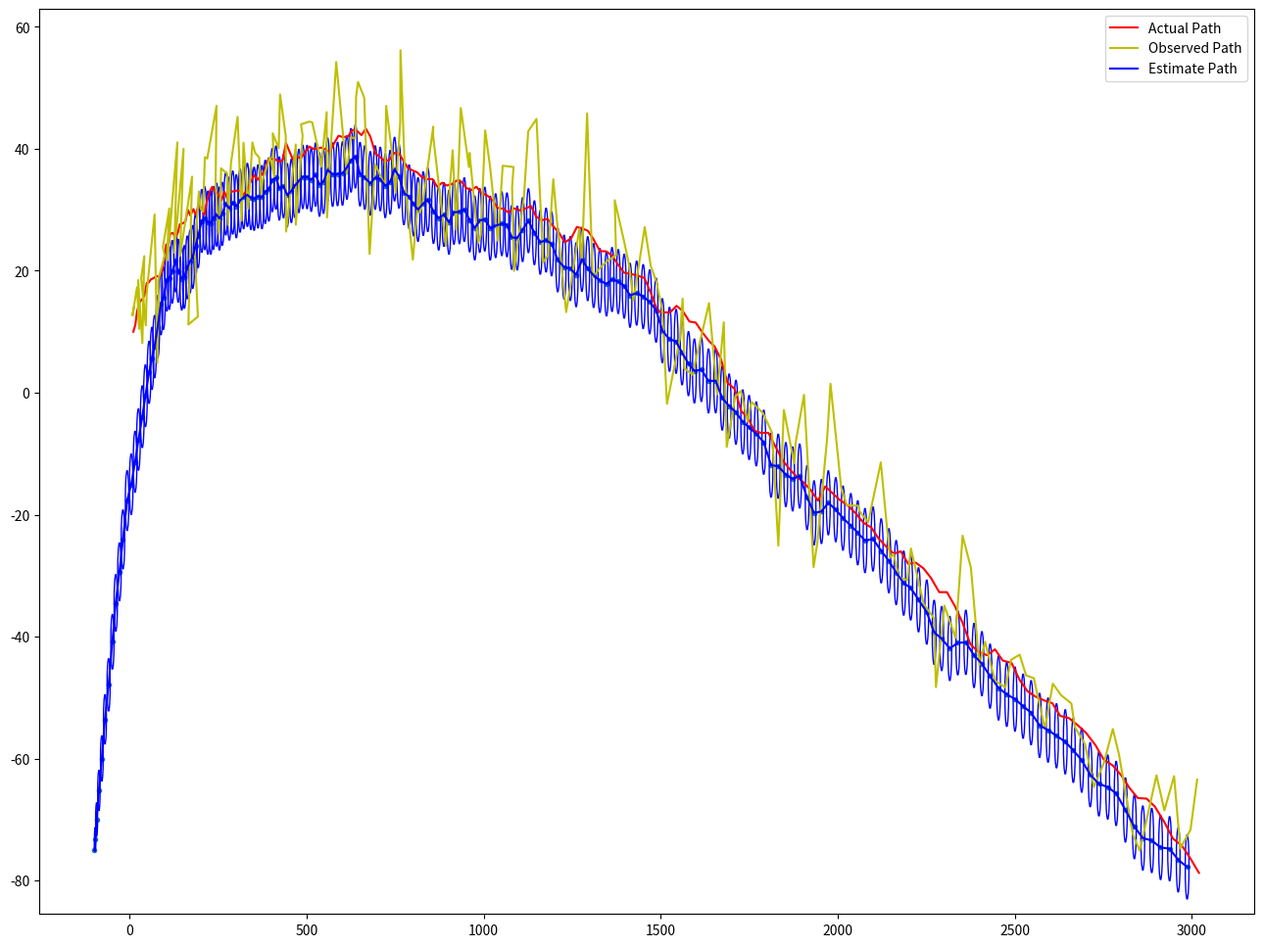
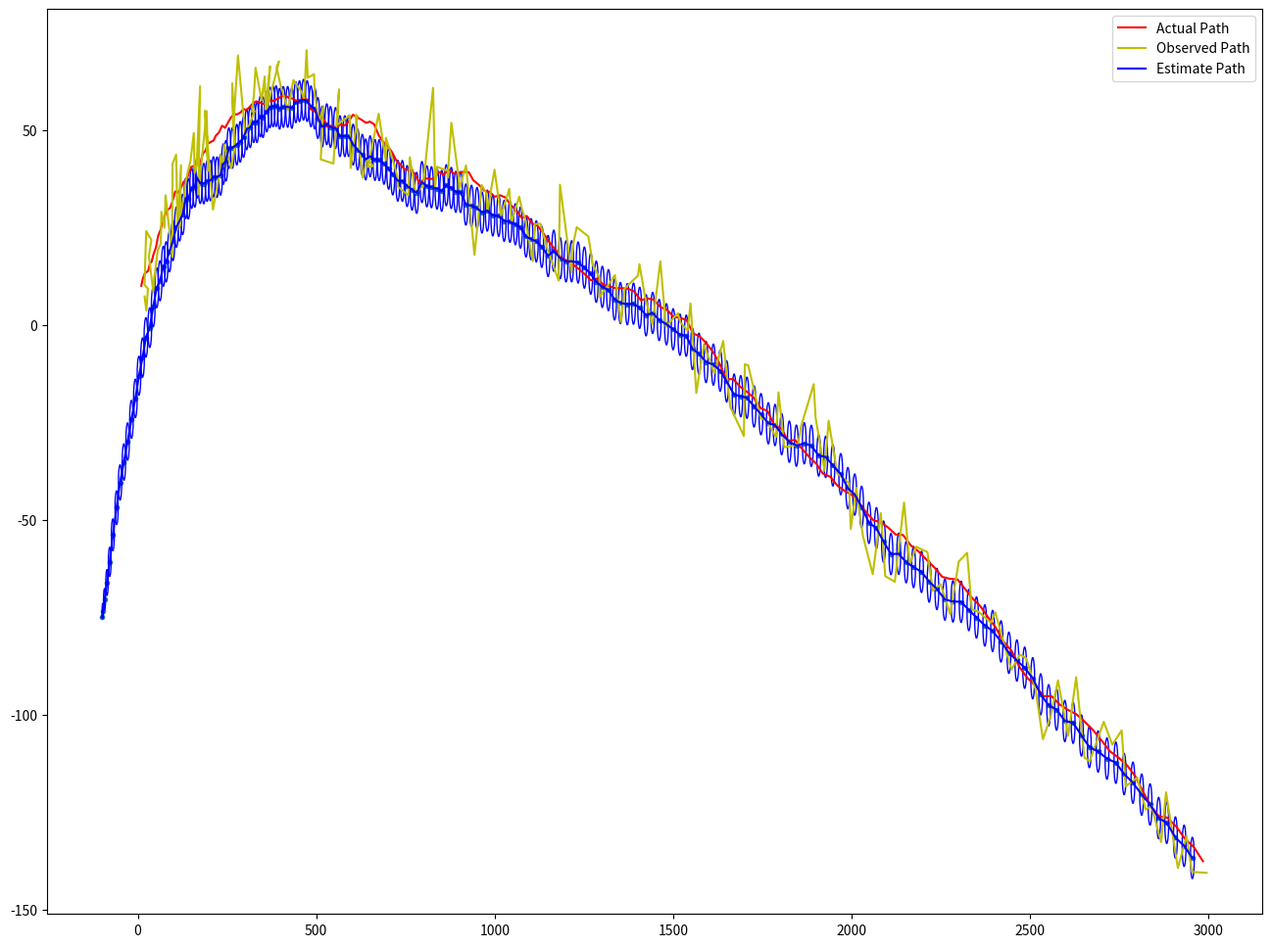
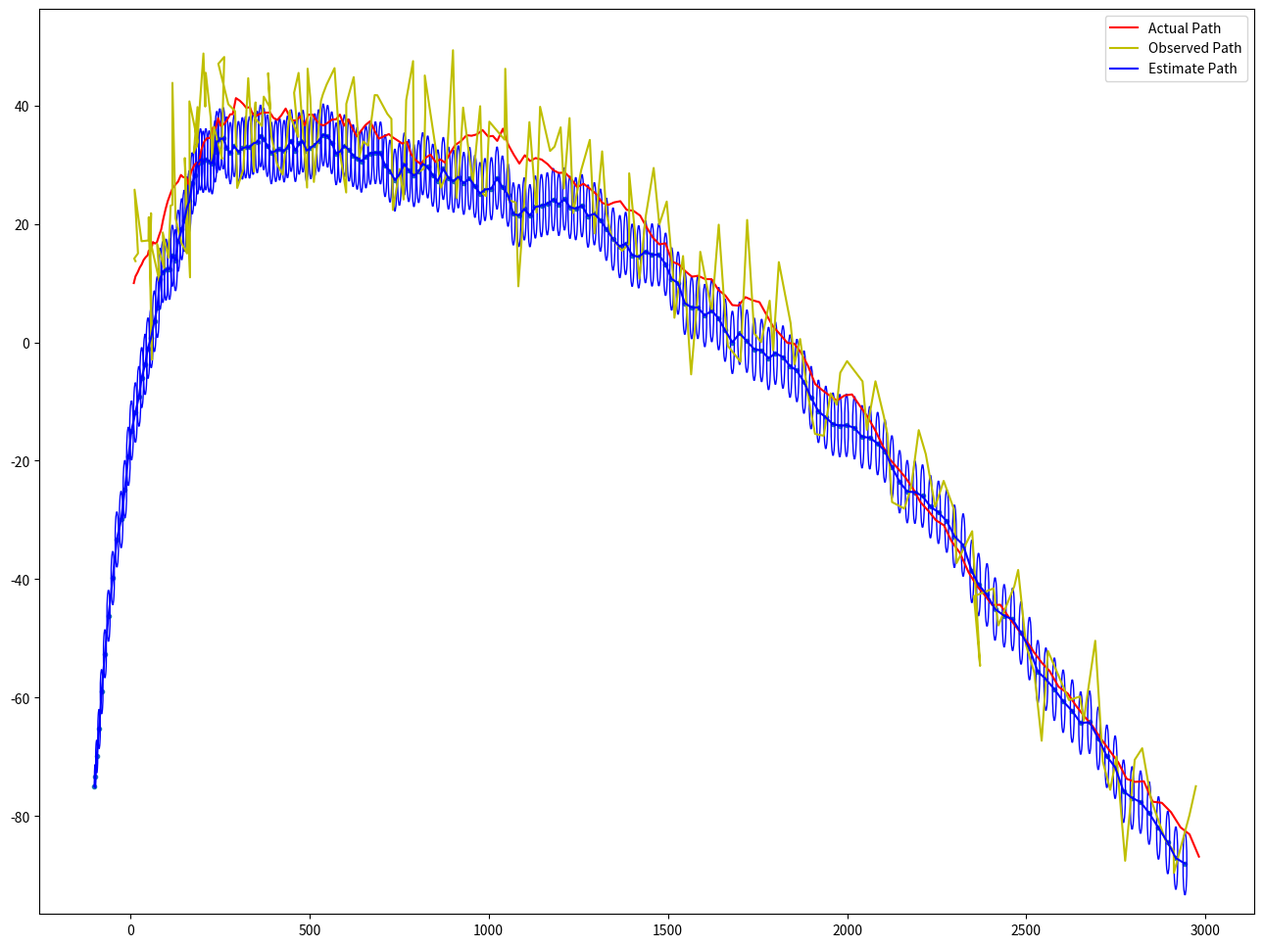
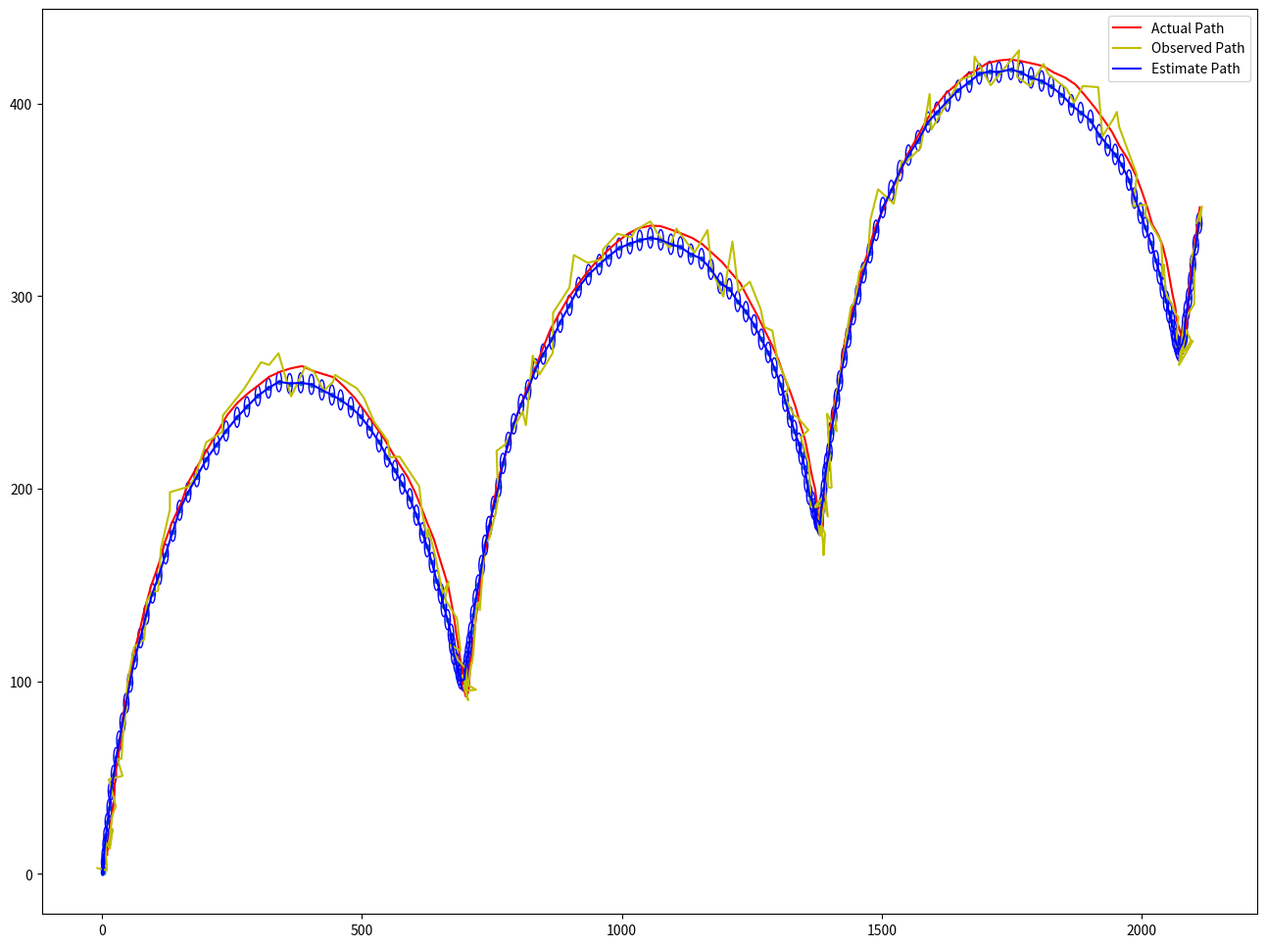
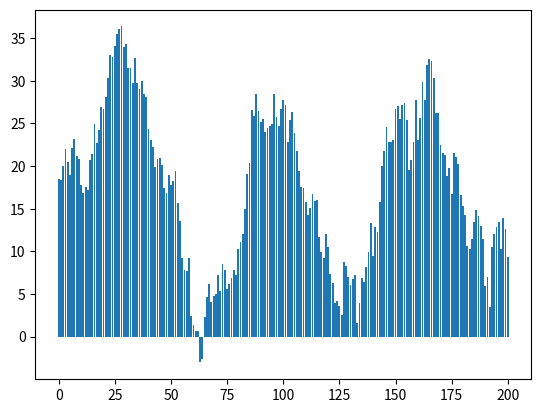
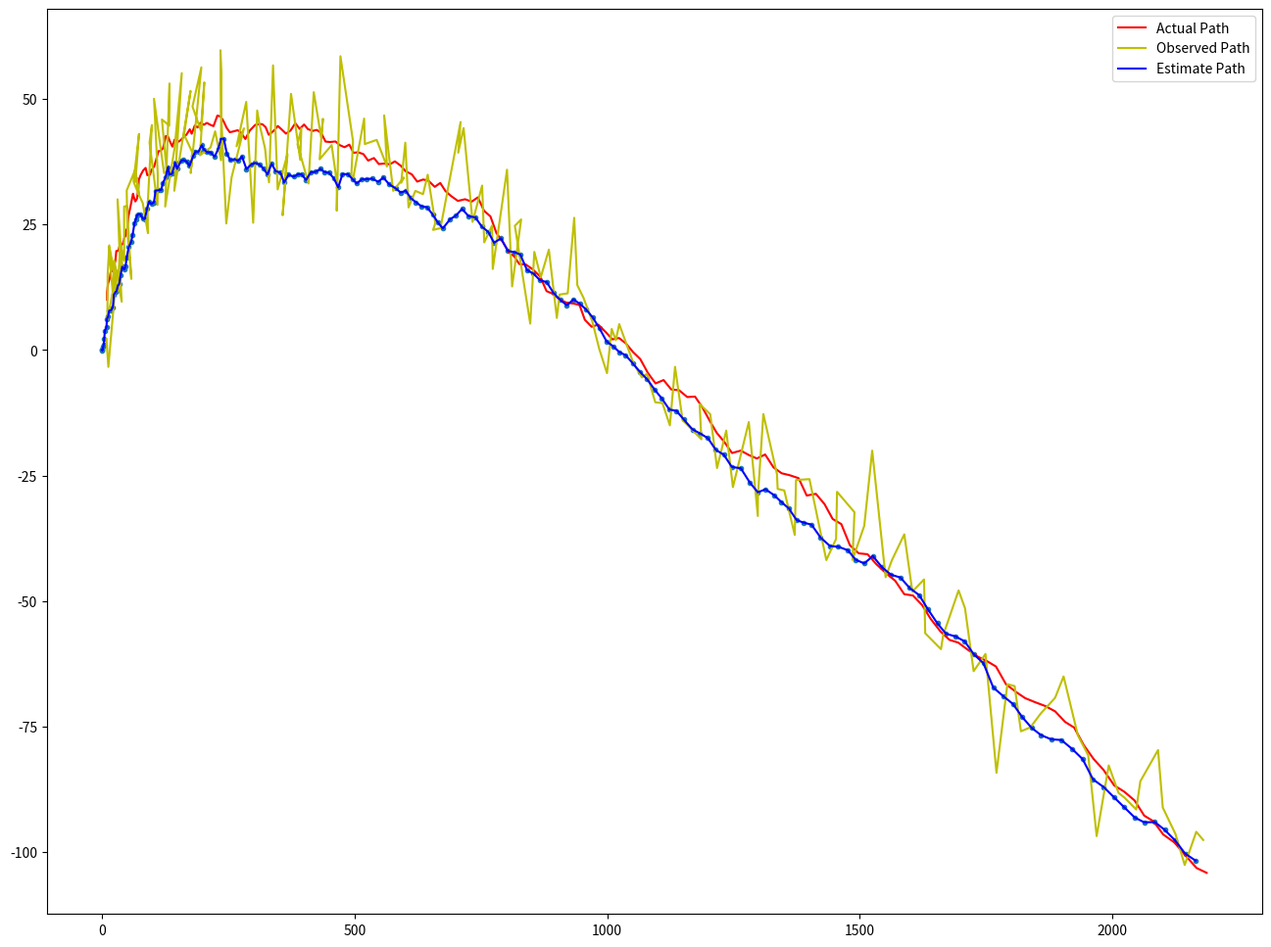
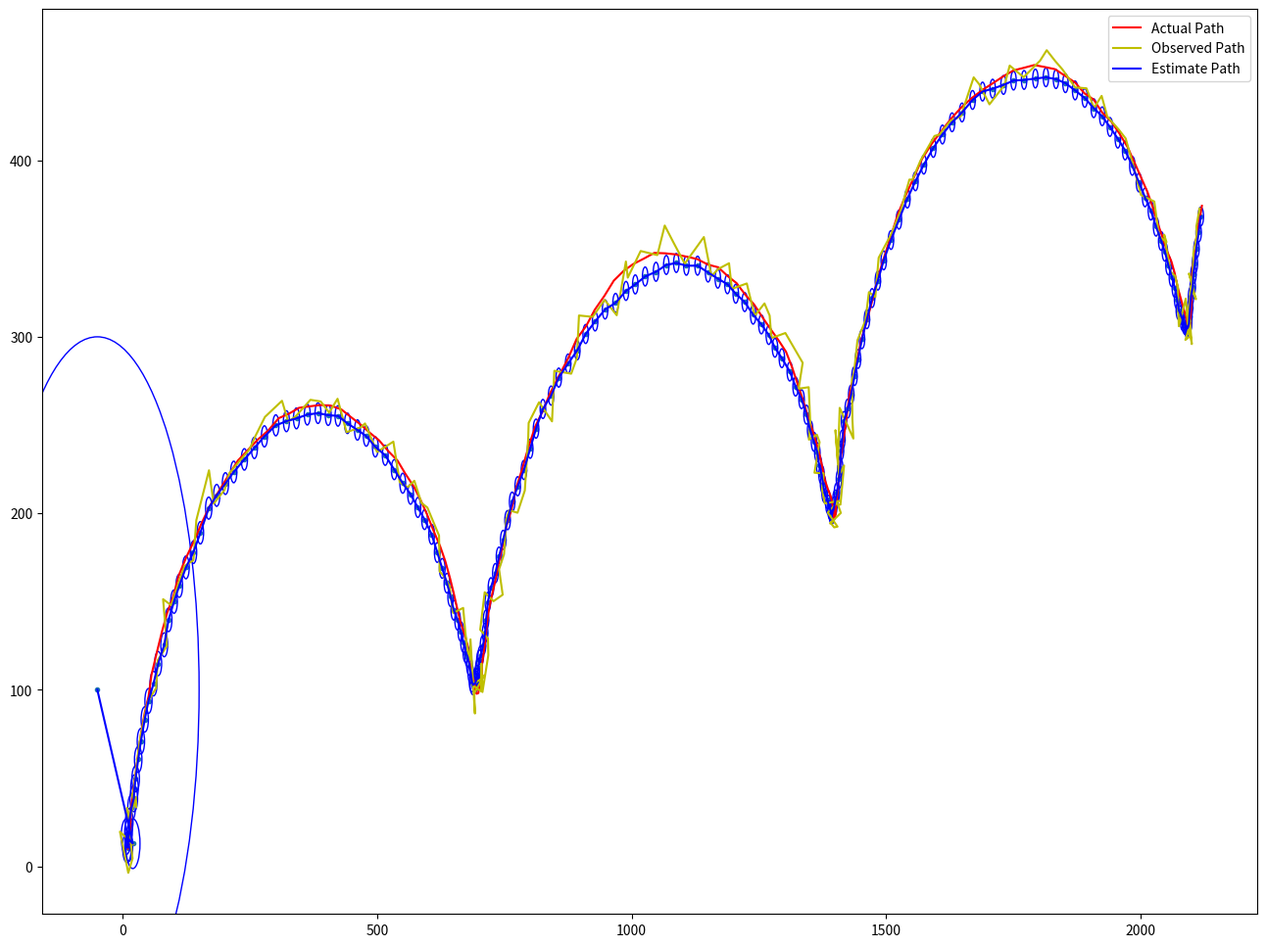
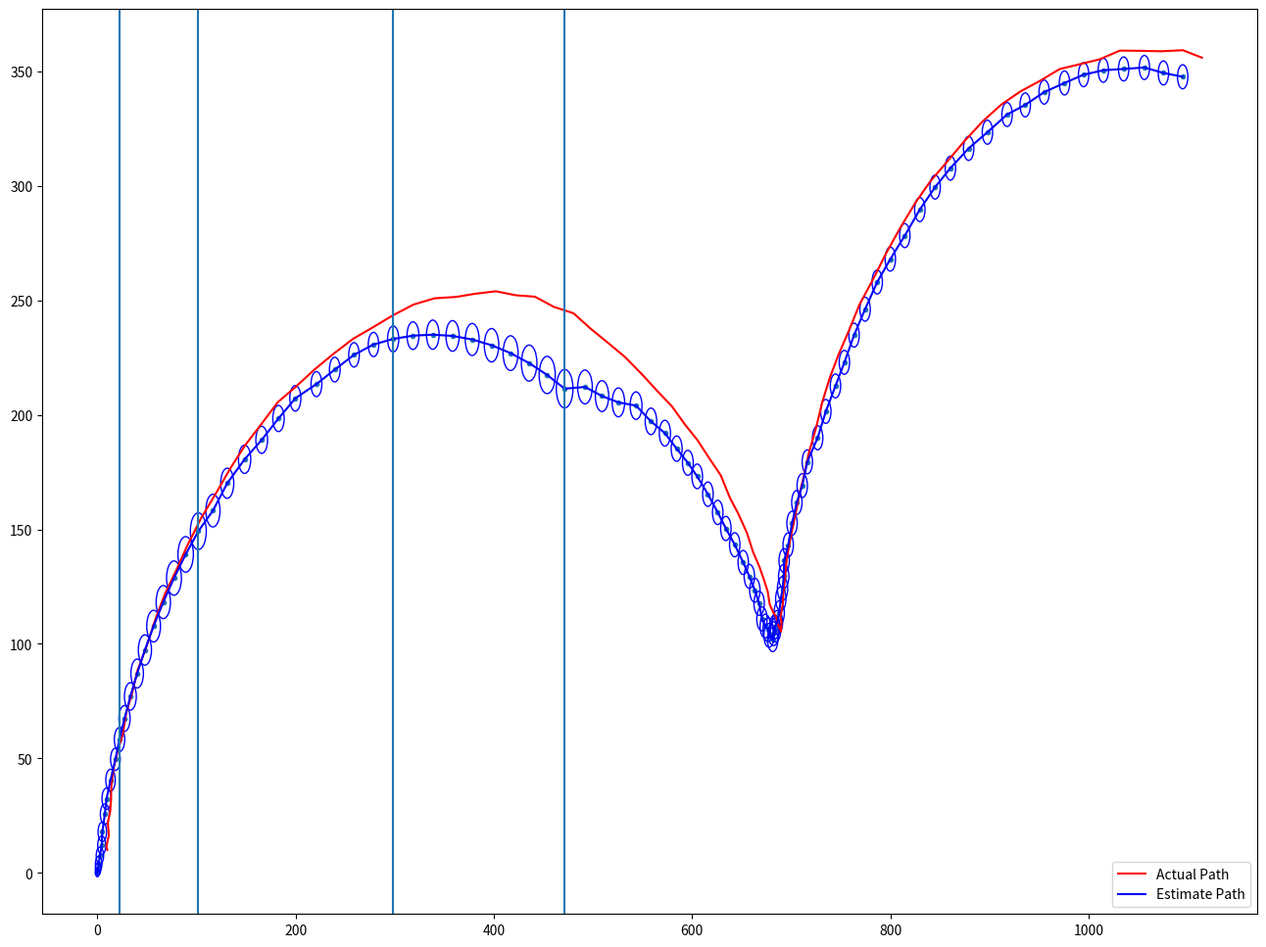
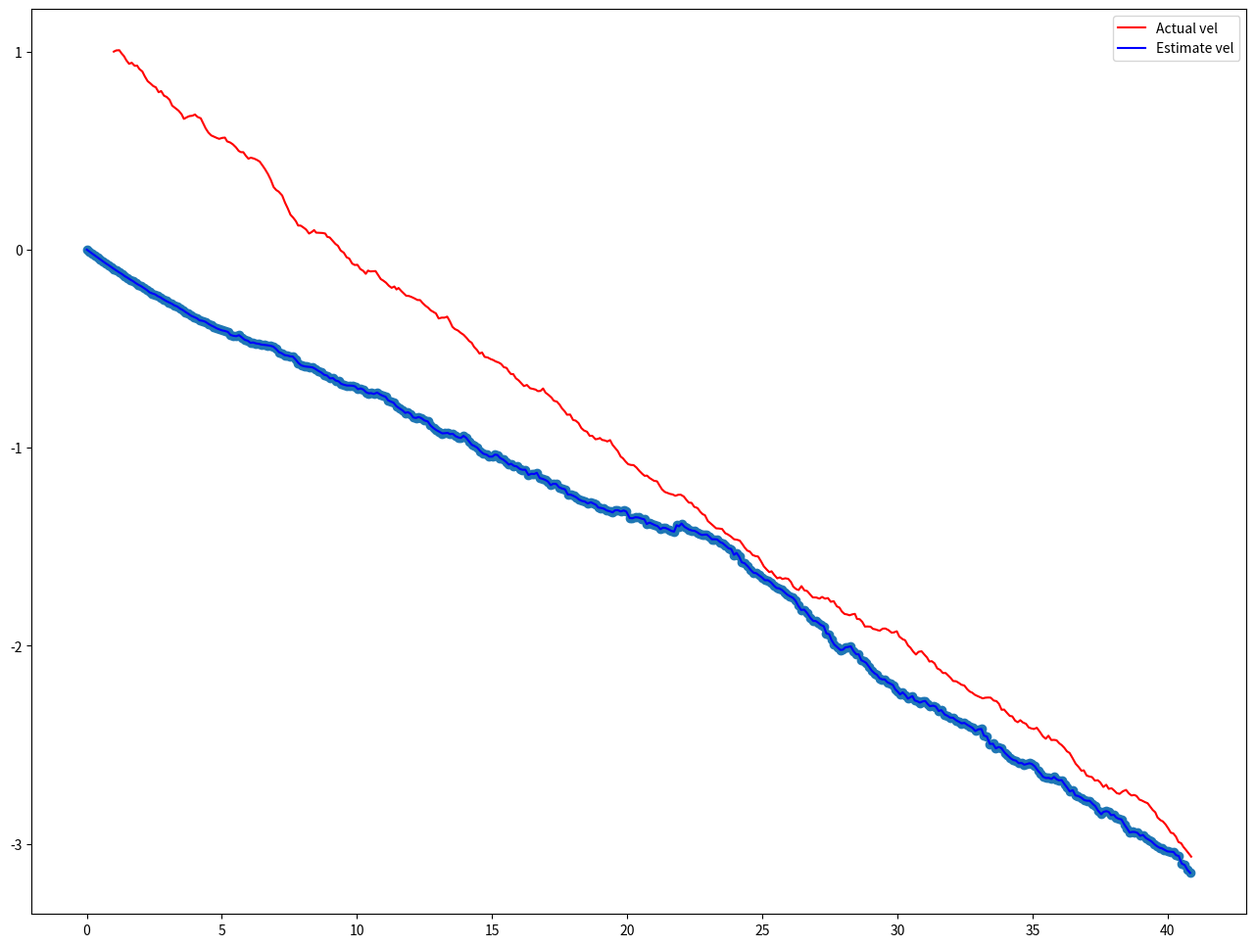
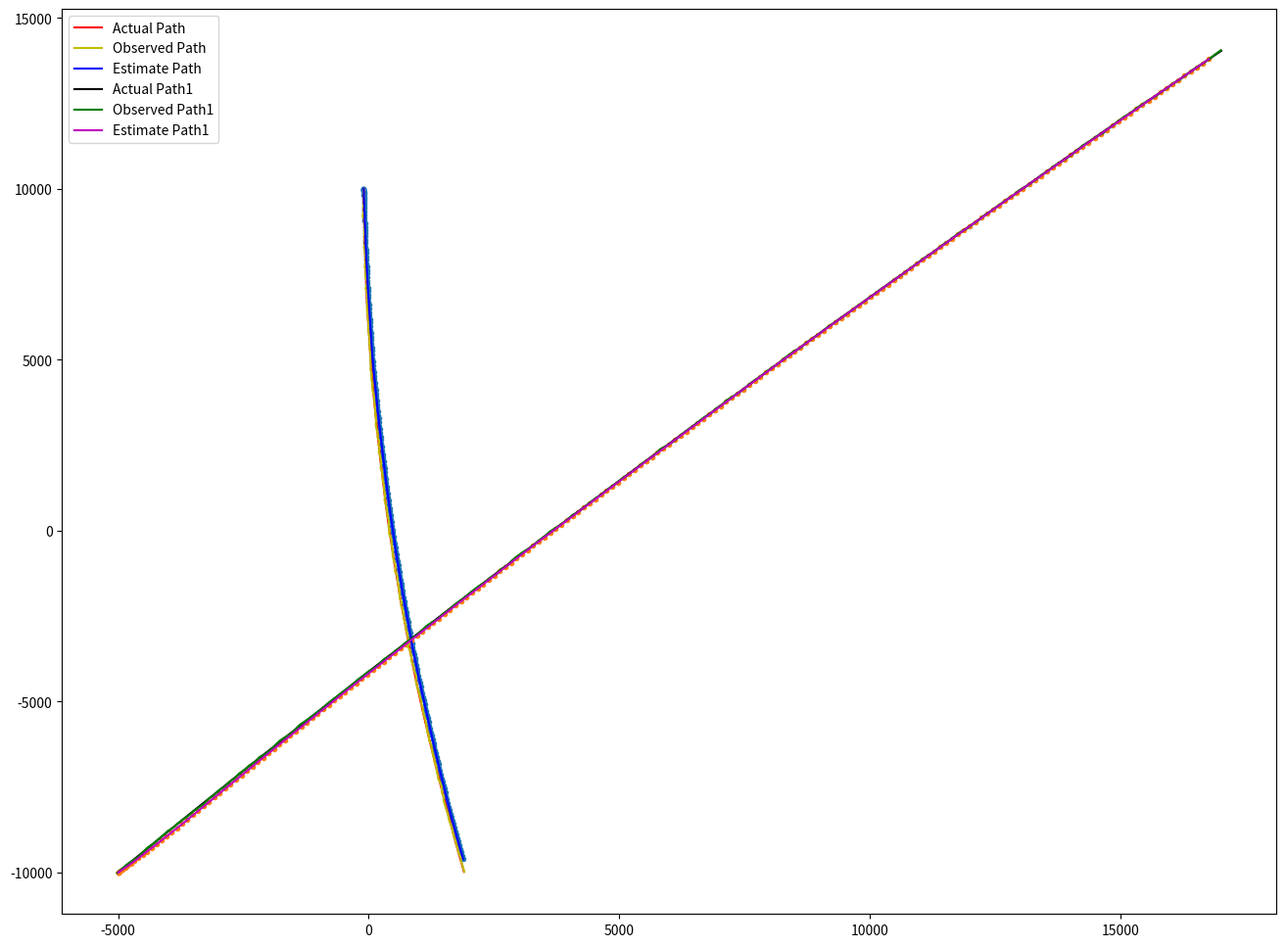

Python code for these plots, in order:
import numpy as np
import matplotlib.pyplot as plt
from matplotlib.patches import Ellipse
import sys
import math


def eigsorted(cov):
    vals, vecs = np.linalg.eigh(cov)
    order = vals.argsort()[::-1]
    return vals[order], vecs[:,order]


def plot(path=None,observedPath=None , estimate = None,path1=None,observedPath1=None , estimate1 = None, switch=1, v=None):
    plt.figure(figsize=(16,12))

    ax = plt.subplot(111)
    if path != None:
        x = np.zeros(len(path))
        y = np.zeros(len(path))
        for i in range(len(path)):
            x[i] = path[i][0][0]
            y[i] = path[i][1][0]
        plt.plot(x,y,'r-', label = "Actual Path")

    if observedPath != None:
        x = np.zeros(len(observedPath))
        y = np.zeros(len(observedPath))
        for i in range(len(observedPath)):
            x[i] = observedPath[i][0][0]
            y[i] = observedPath[i][1][0]
        plt.plot(x,y,'y-',label = "Observed Path")
    
    if estimate != None:
        x = np.zeros(len(estimate))
        y = np.zeros(len(estimate))
        for i in range(len(estimate)):
            x[i] = estimate[i][0][0][0]
            y[i] = estimate[i][0][1][0]
        plt.plot(x,y,'b-', label = "Estimate Path")
        plt.scatter(x,y,marker='.')

        if switch == 1:
            for i in range(len(estimate)):
                # if i %2 != 0:
                #     continue
                nstd = 2
                mean = estimate[i][0]
                cov = estimate[i][1][0:2,0:2]
                # print(cov)
                vals, vecs = eigsorted(cov)
                # print(vals,vecs)
                theta = np.degrees(np.arctan2(*vecs[:,0][::-1]))
                w, h = 2 * nstd * np.sqrt(vals)
                # print(w,h,theta)
                ell = Ellipse(xy=(mean[0][0], mean[1][0]),
                            width=w, height=h,
                            angle=theta, color='blue')
                ell.set_facecolor('none')
                ax.add_artist(ell)

    if path1 != None:
        x = np.zeros(len(path1))
        y = np.zeros(len(path1))
        for i in range(len(path1)):
            x[i] = path1[i][0][0]
            y[i] = path1[i][1][0]
        plt.plot(x,y,'k-', label = "Actual Path1")

    if observedPath1 != None:
        x = np.zeros(len(observedPath1))
        y = np.zeros(len(observedPath1))
        for i in range(len(observedPath1)):
            x[i] = observedPath1[i][0][0]
            y[i] = observedPath1[i][1][0]
        plt.plot(x,y,'g-',label = "Observed Path1")
    
    if estimate1 != None:
        x = np.zeros(len(estimate1))
        y = np.zeros(len(estimate1))
        for i in range(len(estimate1)):
            x[i] = estimate1[i][0][0][0]
            y[i] = estimate1[i][0][1][0]
        plt.plot(x,y,'m', label = "Estimate Path1")
        plt.scatter(x,y,marker='.')

        if switch == 1:
            for i in range(len(estimate1)):
                # if i %2 != 0:
                #     continue
                nstd = 2
                mean = estimate1[i][0]
                cov = estimate1[i][1][0:2,0:2]
                # print(cov)
                vals, vecs = eigsorted(cov)
                # print(vals,vecs)
                theta = np.degrees(np.arctan2(*vecs[:,0][::-1]))
                w, h = 2 * nstd * np.sqrt(vals)
                # print(w,h,theta)
                ell = Ellipse(xy=(mean[0][0], mean[1][0]),
                            width=w, height=h,
                            angle=theta, color='m')
                ell.set_facecolor('none')
                ax.add_artist(ell)
    
    if v!=None:
        for i in range(len(v)):
            plt.axvline(v[i])

    plt.legend()
    plt.show()




def plotVelocity(vel=None , estimate = None):
    plt.figure(figsize=(16,12))

    ax = plt.subplot(111)
    if vel != None:
        x = np.zeros(len(vel))
        y = np.zeros(len(vel))
        for i in range(len(vel)):
            x[i] = vel[i][2][0]
            y[i] = vel[i][3][0]
        plt.plot(x,y,'r-', label = "Actual vel")

    if estimate != None:
        x = np.zeros(len(estimate))
        y = np.zeros(len(estimate))
        for i in range(len(estimate)):
            x[i] = estimate[i][0][2][0]
            y[i] = estimate[i][0][3][0]
        plt.plot(x,y,'b-', label = "Estimate vel")
        plt.scatter(x,y)

    plt.legend()
    plt.show()



def initMotionModel(variance):
    A = np.array([[1,0,1,0],[0,1,0,1],[0,0,1,0],[0,0,0,1]])
    B = np.array([[0,0],[0,0],[1,0],[0,1]])
    R = np.array([[variance[0],0,0,0],[0,variance[1],0,0],[0,0,variance[2],0],[0,0,0,variance[3]]])
    return A,B,R

def initSensorModel(variance):
    C = np.array([[1,0,0,0],[0,1,0,0]])
    Q = variance*np.array([[1,0],[0,1]])
    return C,Q


def motionModel(state,u, A,B,R):
    avg = np.array([0,0,0,0])
    cov = R
    epsilon = np.random.multivariate_normal(avg,cov)
    temp = np.zeros((4,1))
    for i in range(4):
        temp[i][0] = epsilon[i]
    epsilon = temp
    nextState = np.matmul(A,state) + np.matmul(B,u) + epsilon
    return nextState

def sensorModel(state, C, Q):
    avg = np.array([0,0])
    cov = Q
    delta = np.random.multivariate_normal(avg,cov)
    temp = np.zeros((2,1))
    for i in range(2):
        temp[i][0] = delta[i]
    delta = temp
    
    observedState = np.matmul(C,state)+ delta
    return observedState



def kalmanFilter(mu,sigma,u,z,A,B,R,C,Q,switch=1):
    mu1 = np.matmul(A,mu)+np.matmul(B,u)
    sigma1 = np.matmul(np.matmul(A,sigma),np.transpose(A))+R

    k = np.matmul(np.matmul(sigma1,np.transpose(C)), np.linalg.inv(np.matmul(np.matmul(C,sigma1),np.transpose(C))+Q))

    if switch == 1:
        mu2 = mu1 + np.matmul(k,(z-np.matmul(C,mu1)))
        temp = np.matmul(k,C)
        l1,l2 = np.shape(temp)
        sigma2 = np.matmul((np.identity(l1)-temp), sigma1)
        return mu2,sigma2
    else:
        return mu1,sigma1


def dataAssociation(mu,sigma,u, A,B,R,C,Q,z1,
                                    mu1,sigma1,u1, A1,B1,R1,C1,Q1,z2):
    mu2 = np.matmul(A,mu)+np.matmul(B,u)
    mu2 = mu2[0:2,0:1]
    sigma2 = np.matmul(np.matmul(A,sigma),np.transpose(A))+R
    sigma2 = sigma2[0:2,0:2]

    d11 = np.matmul(np.transpose(z1-mu2),np.matmul(np.linalg.inv(sigma2),(z1-mu2)))
    d11 = math.sqrt(d11)
    d12 = np.matmul(np.transpose(z2-mu2),np.matmul(np.linalg.inv(sigma2),(z2-mu2)))
    d12 = math.sqrt(d12)

    mu3 = np.matmul(A1,mu1)+np.matmul(B1,u1)
    mu3 = mu3[0:2,0:1]
    sigma3 = np.matmul(np.matmul(A1,sigma1),np.transpose(A1))+R1
    sigma3 = sigma3[0:2,0:2]

    d21 = np.matmul(np.transpose(z1-mu3),np.matmul(np.linalg.inv(sigma3),(z1-mu3)))
    d21 = math.sqrt(d21)
    d22 = np.matmul(np.transpose(z2-mu3),np.matmul(np.linalg.inv(sigma3),(z2-mu3)))
    d22 = math.sqrt(d22)
    
    # if d11<d12:
    #     if d22<d21:
    #         return z1,z2
    #     else:
    #         return z1,z1
    # else:
    #     if d22<d21:
    #         return z2,z2
    #     else:
    #         return z2,z1
    if d11+d22 > d12+d21:
        return z2,z1

    return z1,z2

    
    

def main(part):
    # if part ==1:
    sim_len =   200
    # part 1
    A,B,R = initMotionModel([1,1,0.0001,0.0001])
    C,Q = initSensorModel(50)

    if part <= 3:
        initState = np.array([[10],[10],[5],[1]])
        
        path = [initState]
        observedPath = [sensorModel(initState,C,Q)]

        state = initState
        u = []
        for i in range(sim_len):
            u.append(np.array([[0.1],[-0.015]]))


        for i in range(sim_len):
            nextState = motionModel(state, u[i],A,B,R)
            path.append(nextState)
            observedState = sensorModel(nextState,C,Q)
            observedPath.append(observedState)
            state = nextState
    
    # print(observedPath)
    # plot(path,observedPath)

    # ----------------------------------------------------------------------------

    # part 2
        mu = np.array([[-100],[-75],[0],[0]])
        sigma = 0.0001*np.identity(4)
        dist = [(mu,sigma)]
        for i in range(sim_len):
            m1,s1 = kalmanFilter(mu,sigma,u[i],observedPath[i], A,B,R,C,Q)
            dist.append((m1,s1))
            mu = m1
            sigma = s1
            # print(mu)

        # print(dist[i][0][0])

    # ----------------------------------------------------------------------------

    # part 3
        plot(path=path,observedPath=observedPath, estimate = dist)


    # ----------------------------------------------------------------------------

    # part 4
    if part == 4:
        # Q=Q*50
        del1 = np.arange(0,sim_len,1)/10
        delx = np.sin(del1)
        dely = np.cos(del1)
        u = []
        for i in range(sim_len):
            u.append(np.array([[delx[i]],[dely[i]]]))
        
        # print(u)

        initState = np.array([[10],[10],[1],[1]])
        
        path = [initState]
        observedPath = [sensorModel(initState,C,Q)]

        state = initState

        for i in range(sim_len):
            nextState = motionModel(state, u[i],A,B,R)
            path.append(nextState)
            observedState = sensorModel(nextState,C,Q)
            observedPath.append(observedState)
            state = nextState
        
        mu = np.random.rand(4,1)
        sigma = 0.0001*np.identity(4)
        dist = [(mu,sigma)]
        for i in range(sim_len):
            m1,s1 = kalmanFilter(mu,sigma,u[i],observedPath[i], A,B,R,C,Q)
            dist.append((m1,s1))
            mu = m1
            sigma = s1

        plot(path=path,observedPath=observedPath, estimate = dist, switch=1)

        def plotError(p1,e1):
            e=[]
            for i in range(len(p1)):
                e.append(p1[i][0][0]-e1[i][0][0][0] + p1[i][1][0]-e1[i][0][1][0])
            
            x = []
            for i in range(len(e)):
                x.append(i)
            plt.bar(x,e)
            plt.show()


        plotError(path, dist)    
    # ----------------------------------------------------------------------------
    # part5

    if part == 5:
        # A,B,R = initMotionModel()
        # C,Q = initSensorModel()
        # Q = Q*0.10
        initState = np.array([[10],[10],[1],[1]])
        
        path = [initState]
        observedPath = [sensorModel(initState,C,Q)]

        state = initState
        u = []
        for i in range(sim_len):
            u.append(np.array([[0.1],[-0.015]]))


        for i in range(sim_len):
            nextState = motionModel(state, u[i],A,B,R)
            path.append(nextState)
            observedState = sensorModel(nextState,C,Q)
            observedPath.append(observedState)
            state = nextState
        
        mu = np.array([[0],[0],[0],[0]])
        sigma = 0.0001*np.identity(4)
        dist = [(mu,sigma)]
        for i in range(sim_len):
            m1,s1 = kalmanFilter(mu,sigma,u[i],observedPath[i], A,B,R,C,Q)
            dist.append((m1,s1))
            mu = m1
            sigma = s1
            # print(mu)

        plot(path=path,observedPath=observedPath, estimate = dist, switch=0)

    # ----------------------------------------------------------------------------
    # part6
    if part == 6:
        del1 = np.arange(0,sim_len,1)/10
        delx = np.sin(del1)
        dely = np.cos(del1)
        u = []
        for i in range(sim_len):
            u.append(np.array([[delx[i]],[dely[i]]]))
        
        # print(u)

        initState = np.array([[10],[10],[1],[1]])
        
        path = [initState]
        observedPath = [sensorModel(initState,C,Q)]

        state = initState

        for i in range(sim_len):
            nextState = motionModel(state, u[i],A,B,R)
            path.append(nextState)
            observedState = sensorModel(nextState,C,Q)
            observedPath.append(observedState)
            state = nextState
        
        mu = np.array([[-50],[100],[0],[0]])
        sigma = np.identity(4)
        sigma[0][0] = 10000
        sigma[1][1] = 10000
        dist = [(mu,sigma)]
        for i in range(sim_len):
            m1,s1 = kalmanFilter(mu,sigma,u[i],observedPath[i], A,B,R,C,Q)
            dist.append((m1,s1))
            mu = m1
            sigma = s1

        plot(path=path,observedPath=observedPath, estimate = dist)

    # ----------------------------------------------------------------------------
    # part 7
    if part == 7:
        sim_len = 100
        del1 = np.arange(0,sim_len,1)/10
        delx = np.sin(del1)
        dely = np.cos(del1)
        u = []
        for i in range(sim_len):
            u.append(np.array([[delx[i]],[dely[i]]]))
        
        # print(u)

        initState = np.array([[10],[10],[1],[1]])
        
        path = [initState]
        observedPath = [sensorModel(initState,C,Q)]

        state = initState

        for i in range(sim_len):
            nextState = motionModel(state, u[i],A,B,R)
            path.append(nextState)
            observedState = sensorModel(nextState,C,Q)
            observedPath.append(observedState)
            state = nextState
        
        mu = np.array([[0],[0],[0],[0]])
        sigma = 0.0001*np.identity(4)
        dist = [(mu,sigma)]
        v=[]
        for i in range(sim_len):
            if (i>=10 and i<20) or (i>=30 and i<40):
                m1,s1 = kalmanFilter(mu,sigma,u[i],observedPath[i], A,B,R,C,Q,switch=0)
                dist.append((m1,s1))
                mu = m1
                sigma = s1
                if i==10:
                    v.append(m1[0][0])
                if i==19:
                    v.append(m1[0][0])
                if i==30:
                    v.append(m1[0][0])
                if i==39:
                    v.append(m1[0][0])
            else:
                m1,s1 = kalmanFilter(mu,sigma,u[i],observedPath[i], A,B,R,C,Q)
                dist.append((m1,s1))
                mu = m1
                sigma = s1
        
        plot(path=path, estimate = dist, v=v)
    
    if part == 8:
        sim_len =400
        u = []
        for i in range(sim_len):
            u.append(np.array([[0.1],[-0.01]]))
                
        # del1 = np.arange(0,sim_len,1)/10
        # delx = np.sin(del1)
        # dely = np.cos(del1)
        # u = []
        # for i in range(sim_len):
        #     u.append(np.array([[delx[i]],[dely[i]]]))
        # # print(u)

        initState = np.array([[10],[10],[1],[1]])
        
        path = [initState]
        observedPath = [sensorModel(initState,C,Q)]

        state = initState

        for i in range(sim_len):
            nextState = motionModel(state, u[i],A,B,R)
            path.append(nextState)
            observedState = sensorModel(nextState,C,Q)
            observedPath.append(observedState)
            state = nextState
        
        mu = np.array([[0],[0],[0],[0]])
        sigma = 0.0001*np.identity(4)
        dist = [(mu,sigma)]
        for i in range(sim_len):
            m1,s1 = kalmanFilter(mu,sigma,u[i],observedPath[i], A,B,R,C,Q)
            dist.append((m1,s1))
            mu = m1
            sigma = s1

        plotVelocity(vel=path, estimate = dist)
    
    if part == 9:
        # sim_len=180
        A,B,R = initMotionModel([1,1,0.0001,0.0001])
        C,Q = initSensorModel(100)
        initState = np.array([[-100],[10000],[0.1],[-100]])
        
        path = [initState]
        observedPath = [sensorModel(initState,C,Q)]

        state = initState
        u = []
        for i in range(sim_len):
            u.append(np.array([[0.1],[0]]))


        for i in range(sim_len):
            nextState = motionModel(state, u[i],A,B,R)
            path.append(nextState)
            observedState = sensorModel(nextState,C,Q)
            observedPath.append(observedState)
            state = nextState
        


        A1,B1,R1 = initMotionModel([1.5,1.1,0.0001,0.0001])
        C1,Q1 = initSensorModel(100)

        initState1 = np.array([[-5000],[-10000],[100],[120]])
        
        path1 = [initState1]
        observedPath1 = [sensorModel(initState1,C1,Q1)]

        state1 = initState1
        u1 = []
        for i in range(sim_len):
            u1.append(np.array([[0.1],[0]]))


        for i in range(sim_len):
            nextState = motionModel(state1, u1[i],A1,B1,R1)
            path1.append(nextState)
            observedState = sensorModel(nextState,C1,Q1)
            observedPath1.append(observedState)
            state1 = nextState

        mu = np.array([[-100],[10000],[0],[0]])
        sigma = 0.0001*np.identity(4)
        dist = [(mu,sigma)]
        mu1 = np.array([[-5000],[-10000],[0],[0]])
        sigma1 = 0.02*np.identity(4)
        dist1 = [(mu1,sigma1)]
        
        for i in range(sim_len):
            z1,z2 = observedPath[i],observedPath1[i]

            z1,z2 = dataAssociation(mu,sigma,u[i], A,B,R,C,Q,z1,
                                    mu1,sigma1,u1[i], A1,B1,R1,C1,Q1,z2)
            
            m1,s1 = kalmanFilter(mu,sigma,u[i],z1, A,B,R,C,Q)
            dist.append((m1,s1))
            mu = m1
            sigma = s1

            m1,s1 = kalmanFilter(mu1,sigma1,u1[i],z2, A1,B1,R1,C1,Q1)
            dist1.append((m1,s1))
            mu1 = m1
            sigma1 = s1

        plot(path=path,observedPath=observedPath, estimate = dist,path1=path1,observedPath1=observedPath1, estimate1 = dist1,switch=0)
    
    plt.show()


for i in range(9):
    main(i+1)
